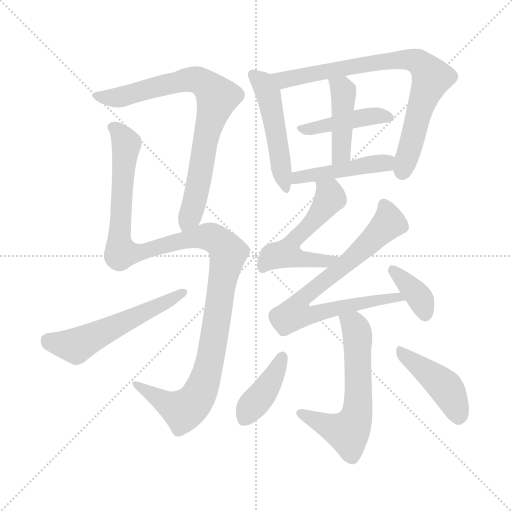
t = 0.00 s
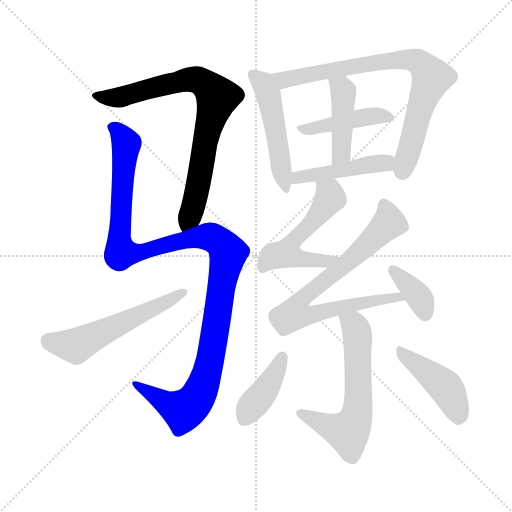
t = 2.04 s
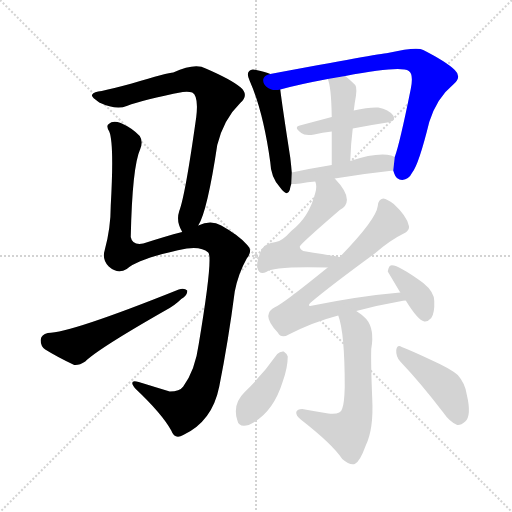
t = 4.09 s
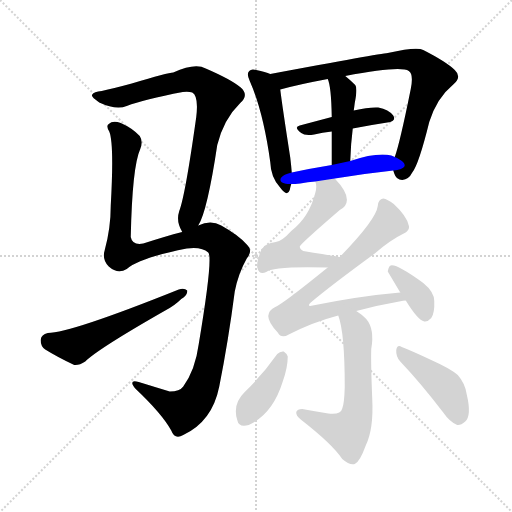
t = 6.13 s
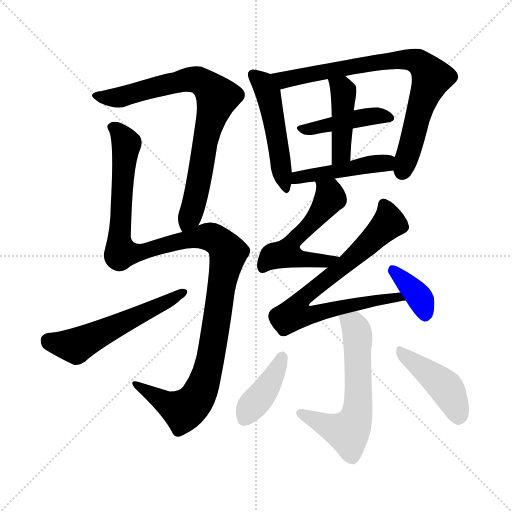
t = 8.17 s
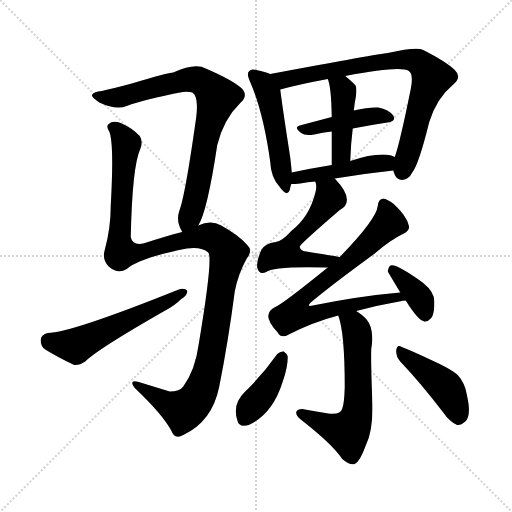
t = 10.22 s

The animated SVG that drew these frames (rendered in a browser with its animation timeline set to each time). Animation: 14 CSS @keyframes rules; one cycle of 10.22 s.

<svg version="1.1" viewBox="0 0 1024 1024" xmlns="http://www.w3.org/2000/svg">
  <g stroke="lightgray" stroke-dasharray="1,1" stroke-width="1" transform="scale(4, 4)">
    <line x1="0" y1="0" x2="256" y2="256"></line>
    <line x1="256" y1="0" x2="0" y2="256"></line>
    <line x1="128" y1="0" x2="128" y2="256"></line>
    <line x1="0" y1="128" x2="256" y2="128"></line>
  </g>
<g transform="scale(1, -1) translate(0, -900)">
   <style type="text/css">
    @keyframes keyframes0 {
      from {
       stroke: blue;
       stroke-dashoffset: 788;
       stroke-width: 128;
       }
       72% {
       animation-timing-function: step-end;
       stroke: blue;
       stroke-dashoffset: 0;
       stroke-width: 128;
       }
       to {
       stroke: black;
       stroke-width: 1024;
       }
       }
       #make-me-a-hanzi-animation-0 {
         animation: keyframes0 0.891276s both;
         animation-delay: 0.000000s;
         animation-timing-function: linear;
       }
    @keyframes keyframes1 {
      from {
       stroke: blue;
       stroke-dashoffset: 1190;
       stroke-width: 128;
       }
       79% {
       animation-timing-function: step-end;
       stroke: blue;
       stroke-dashoffset: 0;
       stroke-width: 128;
       }
       to {
       stroke: black;
       stroke-width: 1024;
       }
       }
       #make-me-a-hanzi-animation-1 {
         animation: keyframes1 1.218424s both;
         animation-delay: 0.891276s;
         animation-timing-function: linear;
       }
    @keyframes keyframes2 {
      from {
       stroke: blue;
       stroke-dashoffset: 554;
       stroke-width: 128;
       }
       64% {
       animation-timing-function: step-end;
       stroke: blue;
       stroke-dashoffset: 0;
       stroke-width: 128;
       }
       to {
       stroke: black;
       stroke-width: 1024;
       }
       }
       #make-me-a-hanzi-animation-2 {
         animation: keyframes2 0.700846s both;
         animation-delay: 2.109701s;
         animation-timing-function: linear;
       }
    @keyframes keyframes3 {
      from {
       stroke: blue;
       stroke-dashoffset: 496;
       stroke-width: 128;
       }
       62% {
       animation-timing-function: step-end;
       stroke: blue;
       stroke-dashoffset: 0;
       stroke-width: 128;
       }
       to {
       stroke: black;
       stroke-width: 1024;
       }
       }
       #make-me-a-hanzi-animation-3 {
         animation: keyframes3 0.653646s both;
         animation-delay: 2.810547s;
         animation-timing-function: linear;
       }
    @keyframes keyframes4 {
      from {
       stroke: blue;
       stroke-dashoffset: 787;
       stroke-width: 128;
       }
       72% {
       animation-timing-function: step-end;
       stroke: blue;
       stroke-dashoffset: 0;
       stroke-width: 128;
       }
       to {
       stroke: black;
       stroke-width: 1024;
       }
       }
       #make-me-a-hanzi-animation-4 {
         animation: keyframes4 0.890462s both;
         animation-delay: 3.464193s;
         animation-timing-function: linear;
       }
    @keyframes keyframes5 {
      from {
       stroke: blue;
       stroke-dashoffset: 430;
       stroke-width: 128;
       }
       58% {
       animation-timing-function: step-end;
       stroke: blue;
       stroke-dashoffset: 0;
       stroke-width: 128;
       }
       to {
       stroke: black;
       stroke-width: 1024;
       }
       }
       #make-me-a-hanzi-animation-5 {
         animation: keyframes5 0.599935s both;
         animation-delay: 4.354655s;
         animation-timing-function: linear;
       }
    @keyframes keyframes6 {
      from {
       stroke: blue;
       stroke-dashoffset: 434;
       stroke-width: 128;
       }
       59% {
       animation-timing-function: step-end;
       stroke: blue;
       stroke-dashoffset: 0;
       stroke-width: 128;
       }
       to {
       stroke: black;
       stroke-width: 1024;
       }
       }
       #make-me-a-hanzi-animation-6 {
         animation: keyframes6 0.603190s both;
         animation-delay: 4.954590s;
         animation-timing-function: linear;
       }
    @keyframes keyframes7 {
      from {
       stroke: blue;
       stroke-dashoffset: 457;
       stroke-width: 128;
       }
       60% {
       animation-timing-function: step-end;
       stroke: blue;
       stroke-dashoffset: 0;
       stroke-width: 128;
       }
       to {
       stroke: black;
       stroke-width: 1024;
       }
       }
       #make-me-a-hanzi-animation-7 {
         animation: keyframes7 0.621908s both;
         animation-delay: 5.557780s;
         animation-timing-function: linear;
       }
    @keyframes keyframes8 {
      from {
       stroke: blue;
       stroke-dashoffset: 532;
       stroke-width: 128;
       }
       63% {
       animation-timing-function: step-end;
       stroke: blue;
       stroke-dashoffset: 0;
       stroke-width: 128;
       }
       to {
       stroke: black;
       stroke-width: 1024;
       }
       }
       #make-me-a-hanzi-animation-8 {
         animation: keyframes8 0.682943s both;
         animation-delay: 6.179688s;
         animation-timing-function: linear;
       }
    @keyframes keyframes9 {
      from {
       stroke: blue;
       stroke-dashoffset: 769;
       stroke-width: 128;
       }
       71% {
       animation-timing-function: step-end;
       stroke: blue;
       stroke-dashoffset: 0;
       stroke-width: 128;
       }
       to {
       stroke: black;
       stroke-width: 1024;
       }
       }
       #make-me-a-hanzi-animation-9 {
         animation: keyframes9 0.875814s both;
         animation-delay: 6.862630s;
         animation-timing-function: linear;
       }
    @keyframes keyframes10 {
      from {
       stroke: blue;
       stroke-dashoffset: 370;
       stroke-width: 128;
       }
       55% {
       animation-timing-function: step-end;
       stroke: blue;
       stroke-dashoffset: 0;
       stroke-width: 128;
       }
       to {
       stroke: black;
       stroke-width: 1024;
       }
       }
       #make-me-a-hanzi-animation-10 {
         animation: keyframes10 0.551107s both;
         animation-delay: 7.738444s;
         animation-timing-function: linear;
       }
    @keyframes keyframes11 {
      from {
       stroke: blue;
       stroke-dashoffset: 608;
       stroke-width: 128;
       }
       66% {
       animation-timing-function: step-end;
       stroke: blue;
       stroke-dashoffset: 0;
       stroke-width: 128;
       }
       to {
       stroke: black;
       stroke-width: 1024;
       }
       }
       #make-me-a-hanzi-animation-11 {
         animation: keyframes11 0.744792s both;
         animation-delay: 8.289551s;
         animation-timing-function: linear;
       }
    @keyframes keyframes12 {
      from {
       stroke: blue;
       stroke-dashoffset: 401;
       stroke-width: 128;
       }
       57% {
       animation-timing-function: step-end;
       stroke: blue;
       stroke-dashoffset: 0;
       stroke-width: 128;
       }
       to {
       stroke: black;
       stroke-width: 1024;
       }
       }
       #make-me-a-hanzi-animation-12 {
         animation: keyframes12 0.576335s both;
         animation-delay: 9.034342s;
         animation-timing-function: linear;
       }
    @keyframes keyframes13 {
      from {
       stroke: blue;
       stroke-dashoffset: 435;
       stroke-width: 128;
       }
       59% {
       animation-timing-function: step-end;
       stroke: blue;
       stroke-dashoffset: 0;
       stroke-width: 128;
       }
       to {
       stroke: black;
       stroke-width: 1024;
       }
       }
       #make-me-a-hanzi-animation-13 {
         animation: keyframes13 0.604004s both;
         animation-delay: 9.610677s;
         animation-timing-function: linear;
       }
</style>
<path d="M 396.5 449.0 Q 414.5 477.0 434.5 610.0 Q 447.5 662.0 480.5 694.0 Q 498.5 710.0 481.5 725.0 Q 462.5 741.0 411.5 763.0 Q 390.5 775.0 346.5 755.0 Q 336.5 755.0 263.5 733.0 Q 226.5 723.0 203.5 718.0 Q 187.5 717.0 184.5 711.0 Q 180.5 707.0 198.5 695.0 Q 232.5 679.0 253.5 688.0 Q 287.5 701.0 365.5 716.0 Q 378.5 717.0 384.5 715.0 Q 397.5 708.0 392.5 666.0 Q 370.5 509.0 358.5 478.0 Q 351.5 457.0 364.5 436.0 C 376.5 409.0 383.5 422.0 396.5 449.0 Z" fill="lightgray"></path> 
<path d="M 364.5 436.0 Q 361.5 436.0 360.5 435.0 Q 336.5 429.0 286.5 413.0 Q 264.5 409.0 261.5 426.0 Q 264.5 567.0 280.5 602.0 Q 286.5 617.0 279.5 628.0 Q 264.5 644.0 241.5 654.0 Q 225.5 660.0 217.5 652.0 Q 211.5 648.0 218.5 637.0 Q 228.5 613.0 221.5 489.0 Q 221.5 444.0 209.5 400.0 Q 203.5 381.0 217.5 367.0 Q 235.5 351.0 253.5 362.0 Q 278.5 384.0 373.5 403.0 Q 403.5 407.0 416.5 395.0 Q 426.5 386.0 397.5 212.0 Q 390.5 160.0 366.5 127.0 Q 359.5 117.0 339.5 117.0 Q 306.5 127.0 277.5 136.0 Q 264.5 140.0 264.5 134.0 Q 264.5 130.0 271.5 122.0 Q 323.5 73.0 342.5 39.0 Q 349.5 20.0 366.5 30.0 Q 424.5 57.0 438.5 127.0 Q 456.5 217.0 469.5 317.0 Q 476.5 353.0 493.5 383.0 Q 506.5 399.0 494.5 410.0 Q 478.5 429.0 442.5 449.0 Q 421.5 461.0 396.5 449.0 L 364.5 436.0 Z" fill="lightgray"></path> 
<path d="M 95.5 234.0 Q 82.5 231.0 81.5 221.0 Q 80.5 208.0 90.5 201.0 Q 114.5 186.0 148.5 170.0 Q 158.5 169.0 170.5 177.0 Q 195.5 202.0 330.5 279.0 Q 349.5 289.0 362.5 302.0 Q 375.5 309.0 374.5 319.0 Q 368.5 325.0 357.5 321.0 Q 140.5 234.0 95.5 234.0 Z" fill="lightgray"></path> 
<path d="M 540.5 752.0 Q 531.5 756.0 512.5 760.0 Q 502.5 763.0 498.5 758.0 Q 492.5 752.0 499.5 738.0 Q 526.5 677.0 540.5 576.0 Q 541.5 546.0 559.5 526.0 Q 574.5 505.0 579.5 520.0 Q 580.5 526.0 582.5 532.0 L 583.5 555.0 Q 582.5 568.0 580.5 585.0 Q 564.5 688.0 560.5 721.0 C 557.5 746.0 557.5 746.0 540.5 752.0 Z" fill="lightgray"></path> 
<path d="M 786.5 559.0 Q 787.5 556.0 788.5 553.0 Q 792.5 540.0 804.5 540.0 Q 817.5 541.0 824.5 555.0 Q 837.5 571.0 858.5 656.0 Q 873.5 704.0 906.5 731.0 Q 924.5 746.0 909.5 760.0 Q 893.5 776.0 846.5 800.0 Q 833.5 807.0 775.5 794.0 Q 759.5 793.0 540.5 752.0 C 511.5 746.0 531.5 713.0 560.5 721.0 Q 596.5 731.0 655.5 742.0 L 690.5 748.0 Q 801.5 769.0 817.5 758.0 Q 827.5 752.0 821.5 722.0 Q 799.5 613.0 789.5 586.0 L 786.5 559.0 Z" fill="lightgray"></path> 
<path d="M 705.5 643.0 Q 741.5 650.0 774.5 655.0 Q 793.5 658.0 786.5 669.0 Q 777.5 681.0 756.5 685.0 Q 737.5 686.0 707.5 679.0 L 663.5 666.0 Q 629.5 657.0 599.5 649.0 Q 586.5 646.0 602.5 634.0 Q 609.5 628.0 628.5 631.0 Q 644.5 635.0 663.5 637.0 L 705.5 643.0 Z" fill="lightgray"></path> 
<path d="M 700.5 578.0 Q 701.5 612.0 705.5 643.0 L 707.5 679.0 Q 708.5 686.0 709.5 694.0 Q 715.5 724.0 710.5 730.0 Q 700.5 740.0 690.5 748.0 C 667.5 767.0 645.5 770.0 655.5 742.0 Q 662.5 727.0 663.5 666.0 L 663.5 637.0 Q 663.5 609.0 663.5 570.0 C 663.5 540.0 699.5 548.0 700.5 578.0 Z" fill="lightgray"></path> 
<path d="M 669.5 543.0 Q 730.5 553.0 786.5 559.0 C 816.5 562.0 816.5 574.0 789.5 586.0 Q 788.5 587.0 782.5 589.0 Q 754.5 596.0 700.5 578.0 L 663.5 570.0 Q 620.5 563.0 583.5 555.0 C 554.5 549.0 552.5 531.0 582.5 532.0 Q 589.5 532.0 600.5 533.0 Q 615.5 536.0 630.5 537.0 L 669.5 543.0 Z" fill="lightgray"></path> 
<path d="M 679.5 386.0 Q 675.5 387.0 606.5 398.0 Q 599.5 402.0 599.5 407.0 Q 599.5 411.0 679.5 480.0 Q 712.5 498.0 669.5 543.0 C 649.5 565.0 625.5 567.0 630.5 537.0 Q 634.5 528.0 630.5 514.0 Q 618.5 466.0 582.5 438.0 Q 563.5 417.0 551.5 416.0 Q 529.5 413.0 522.5 400.0 Q 512.5 376.0 514.5 365.0 Q 518.5 349.0 532.5 356.0 Q 544.5 368.0 655.5 365.0 C 685.5 364.0 709.5 381.0 679.5 386.0 Z" fill="lightgray"></path> 
<path d="M 712.5 278.0 Q 757.5 290.0 803.5 298.0 Q 804.5 299.0 811.5 299.0 C 841.5 304.0 830.5 318.0 800.5 315.0 Q 719.5 308.0 625.5 289.0 Q 612.5 286.0 621.5 295.0 Q 660.5 328.0 749.5 393.0 Q 780.5 420.0 807.5 433.0 Q 820.5 440.0 817.5 449.0 Q 813.5 468.0 787.5 492.0 Q 774.5 502.0 766.5 503.0 Q 756.5 502.0 755.5 488.0 Q 752.5 461.0 679.5 386.0 L 655.5 365.0 Q 565.5 292.0 550.5 286.0 Q 537.5 280.0 536.5 268.0 Q 536.5 255.0 555.5 235.0 Q 562.5 222.0 577.5 231.0 Q 626.5 256.0 676.5 269.0 L 712.5 278.0 Z" fill="lightgray"></path> 
<path d="M 811.5 299.0 Q 835.5 260.0 848.5 257.0 Q 855.5 256.0 862.5 264.0 Q 869.5 274.0 868.5 298.0 Q 868.5 316.0 846.5 334.0 Q 792.5 373.0 781.5 369.0 Q 777.5 368.0 775.5 357.0 L 800.5 315.0 L 811.5 299.0 Z" fill="lightgray"></path> 
<path d="M 676.5 269.0 Q 689.5 235.0 689.5 126.0 Q 688.5 92.0 684.5 83.0 Q 681.5 70.0 656.5 73.0 Q 631.5 77.0 604.5 82.0 Q 594.5 82.0 592.5 76.0 Q 591.5 69.0 601.5 61.0 Q 664.5 12.0 684.5 -18.0 Q 699.5 -31.0 709.5 -28.0 Q 719.5 -24.0 731.5 9.0 Q 747.5 42.0 744.5 102.0 Q 741.5 175.0 742.5 202.0 Q 749.5 242.0 732.5 262.0 Q 722.5 272.0 712.5 278.0 C 687.5 295.0 667.5 298.0 676.5 269.0 Z" fill="lightgray"></path> 
<path d="M 554.5 192.0 Q 526.5 152.0 489.5 116.0 Q 464.5 92.0 474.5 60.0 Q 477.5 44.0 497.5 50.0 Q 545.5 72.0 565.5 137.0 Q 575.5 165.0 575.5 187.0 Q 572.5 194.0 567.5 197.0 Q 560.5 198.0 554.5 192.0 Z" fill="lightgray"></path> 
<path d="M 800.5 177.0 Q 840.5 135.0 886.5 75.0 Q 899.5 56.0 914.5 50.0 Q 921.5 49.0 930.5 57.0 Q 943.5 69.0 933.5 111.0 Q 930.5 133.0 915.5 150.0 Q 900.5 163.0 864.5 179.0 Q 824.5 198.0 803.5 206.0 Q 794.5 212.0 792.5 200.0 Q 791.5 187.0 800.5 177.0 Z" fill="lightgray"></path> 
      <clipPath id="make-me-a-hanzi-clip-0">
      <path d="M 396.5 449.0 Q 414.5 477.0 434.5 610.0 Q 447.5 662.0 480.5 694.0 Q 498.5 710.0 481.5 725.0 Q 462.5 741.0 411.5 763.0 Q 390.5 775.0 346.5 755.0 Q 336.5 755.0 263.5 733.0 Q 226.5 723.0 203.5 718.0 Q 187.5 717.0 184.5 711.0 Q 180.5 707.0 198.5 695.0 Q 232.5 679.0 253.5 688.0 Q 287.5 701.0 365.5 716.0 Q 378.5 717.0 384.5 715.0 Q 397.5 708.0 392.5 666.0 Q 370.5 509.0 358.5 478.0 Q 351.5 457.0 364.5 436.0 C 376.5 409.0 383.5 422.0 396.5 449.0 Z" fill="lightgray"></path>
      </clipPath>
      <path clip-path="url(#make-me-a-hanzi-clip-0)" d="M 190.5 709.0 L 236.5 705.0 L 387.5 741.0 L 409.5 733.0 L 434.5 706.0 L 416.5 650.0 L 392.5 509.0 L 379.5 467.0 L 366.5 446.0 " fill="none" id="make-me-a-hanzi-animation-0" stroke-dasharray="660 1320" stroke-linecap="round"></path>

      <clipPath id="make-me-a-hanzi-clip-1">
      <path d="M 364.5 436.0 Q 361.5 436.0 360.5 435.0 Q 336.5 429.0 286.5 413.0 Q 264.5 409.0 261.5 426.0 Q 264.5 567.0 280.5 602.0 Q 286.5 617.0 279.5 628.0 Q 264.5 644.0 241.5 654.0 Q 225.5 660.0 217.5 652.0 Q 211.5 648.0 218.5 637.0 Q 228.5 613.0 221.5 489.0 Q 221.5 444.0 209.5 400.0 Q 203.5 381.0 217.5 367.0 Q 235.5 351.0 253.5 362.0 Q 278.5 384.0 373.5 403.0 Q 403.5 407.0 416.5 395.0 Q 426.5 386.0 397.5 212.0 Q 390.5 160.0 366.5 127.0 Q 359.5 117.0 339.5 117.0 Q 306.5 127.0 277.5 136.0 Q 264.5 140.0 264.5 134.0 Q 264.5 130.0 271.5 122.0 Q 323.5 73.0 342.5 39.0 Q 349.5 20.0 366.5 30.0 Q 424.5 57.0 438.5 127.0 Q 456.5 217.0 469.5 317.0 Q 476.5 353.0 493.5 383.0 Q 506.5 399.0 494.5 410.0 Q 478.5 429.0 442.5 449.0 Q 421.5 461.0 396.5 449.0 L 364.5 436.0 Z" fill="lightgray"></path>
      </clipPath>
      <path clip-path="url(#make-me-a-hanzi-clip-1)" d="M 226.5 645.0 L 248.5 622.0 L 252.5 609.0 L 239.5 449.0 L 242.5 395.0 L 268.5 393.0 L 412.5 427.0 L 434.5 420.0 L 456.5 394.0 L 417.5 167.0 L 393.5 103.0 L 366.5 79.0 L 333.5 92.0 L 271.5 130.0 " fill="none" id="make-me-a-hanzi-animation-1" stroke-dasharray="1062 2124" stroke-linecap="round"></path>

      <clipPath id="make-me-a-hanzi-clip-2">
      <path d="M 95.5 234.0 Q 82.5 231.0 81.5 221.0 Q 80.5 208.0 90.5 201.0 Q 114.5 186.0 148.5 170.0 Q 158.5 169.0 170.5 177.0 Q 195.5 202.0 330.5 279.0 Q 349.5 289.0 362.5 302.0 Q 375.5 309.0 374.5 319.0 Q 368.5 325.0 357.5 321.0 Q 140.5 234.0 95.5 234.0 Z" fill="lightgray"></path>
      </clipPath>
      <path clip-path="url(#make-me-a-hanzi-clip-2)" d="M 96.5 219.0 L 130.5 210.0 L 156.5 211.0 L 368.5 316.0 " fill="none" id="make-me-a-hanzi-animation-2" stroke-dasharray="426 852" stroke-linecap="round"></path>

      <clipPath id="make-me-a-hanzi-clip-3">
      <path d="M 540.5 752.0 Q 531.5 756.0 512.5 760.0 Q 502.5 763.0 498.5 758.0 Q 492.5 752.0 499.5 738.0 Q 526.5 677.0 540.5 576.0 Q 541.5 546.0 559.5 526.0 Q 574.5 505.0 579.5 520.0 Q 580.5 526.0 582.5 532.0 L 583.5 555.0 Q 582.5 568.0 580.5 585.0 Q 564.5 688.0 560.5 721.0 C 557.5 746.0 557.5 746.0 540.5 752.0 Z" fill="lightgray"></path>
      </clipPath>
      <path clip-path="url(#make-me-a-hanzi-clip-3)" d="M 506.5 751.0 L 536.5 713.0 L 569.5 524.0 " fill="none" id="make-me-a-hanzi-animation-3" stroke-dasharray="368 736" stroke-linecap="round"></path>

      <clipPath id="make-me-a-hanzi-clip-4">
      <path d="M 786.5 559.0 Q 787.5 556.0 788.5 553.0 Q 792.5 540.0 804.5 540.0 Q 817.5 541.0 824.5 555.0 Q 837.5 571.0 858.5 656.0 Q 873.5 704.0 906.5 731.0 Q 924.5 746.0 909.5 760.0 Q 893.5 776.0 846.5 800.0 Q 833.5 807.0 775.5 794.0 Q 759.5 793.0 540.5 752.0 C 511.5 746.0 531.5 713.0 560.5 721.0 Q 596.5 731.0 655.5 742.0 L 690.5 748.0 Q 801.5 769.0 817.5 758.0 Q 827.5 752.0 821.5 722.0 Q 799.5 613.0 789.5 586.0 L 786.5 559.0 Z" fill="lightgray"></path>
      </clipPath>
      <path clip-path="url(#make-me-a-hanzi-clip-4)" d="M 554.5 754.0 L 568.5 740.0 L 789.5 781.0 L 823.5 780.0 L 842.5 771.0 L 863.5 745.0 L 839.5 683.0 L 804.5 556.0 " fill="none" id="make-me-a-hanzi-animation-4" stroke-dasharray="659 1318" stroke-linecap="round"></path>

      <clipPath id="make-me-a-hanzi-clip-5">
      <path d="M 705.5 643.0 Q 741.5 650.0 774.5 655.0 Q 793.5 658.0 786.5 669.0 Q 777.5 681.0 756.5 685.0 Q 737.5 686.0 707.5 679.0 L 663.5 666.0 Q 629.5 657.0 599.5 649.0 Q 586.5 646.0 602.5 634.0 Q 609.5 628.0 628.5 631.0 Q 644.5 635.0 663.5 637.0 L 705.5 643.0 Z" fill="lightgray"></path>
      </clipPath>
      <path clip-path="url(#make-me-a-hanzi-clip-5)" d="M 607.5 643.0 L 741.5 668.0 L 778.5 664.0 " fill="none" id="make-me-a-hanzi-animation-5" stroke-dasharray="302 604" stroke-linecap="round"></path>

      <clipPath id="make-me-a-hanzi-clip-6">
      <path d="M 700.5 578.0 Q 701.5 612.0 705.5 643.0 L 707.5 679.0 Q 708.5 686.0 709.5 694.0 Q 715.5 724.0 710.5 730.0 Q 700.5 740.0 690.5 748.0 C 667.5 767.0 645.5 770.0 655.5 742.0 Q 662.5 727.0 663.5 666.0 L 663.5 637.0 Q 663.5 609.0 663.5 570.0 C 663.5 540.0 699.5 548.0 700.5 578.0 Z" fill="lightgray"></path>
      </clipPath>
      <path clip-path="url(#make-me-a-hanzi-clip-6)" d="M 661.5 740.0 L 683.5 723.0 L 687.5 706.0 L 683.5 599.0 L 668.5 578.0 " fill="none" id="make-me-a-hanzi-animation-6" stroke-dasharray="306 612" stroke-linecap="round"></path>

      <clipPath id="make-me-a-hanzi-clip-7">
      <path d="M 669.5 543.0 Q 730.5 553.0 786.5 559.0 C 816.5 562.0 816.5 574.0 789.5 586.0 Q 788.5 587.0 782.5 589.0 Q 754.5 596.0 700.5 578.0 L 663.5 570.0 Q 620.5 563.0 583.5 555.0 C 554.5 549.0 552.5 531.0 582.5 532.0 Q 589.5 532.0 600.5 533.0 Q 615.5 536.0 630.5 537.0 L 669.5 543.0 Z" fill="lightgray"></path>
      </clipPath>
      <path clip-path="url(#make-me-a-hanzi-clip-7)" d="M 586.5 538.0 L 604.5 547.0 L 782.5 580.0 " fill="none" id="make-me-a-hanzi-animation-7" stroke-dasharray="329 658" stroke-linecap="round"></path>

      <clipPath id="make-me-a-hanzi-clip-8">
      <path d="M 679.5 386.0 Q 675.5 387.0 606.5 398.0 Q 599.5 402.0 599.5 407.0 Q 599.5 411.0 679.5 480.0 Q 712.5 498.0 669.5 543.0 C 649.5 565.0 625.5 567.0 630.5 537.0 Q 634.5 528.0 630.5 514.0 Q 618.5 466.0 582.5 438.0 Q 563.5 417.0 551.5 416.0 Q 529.5 413.0 522.5 400.0 Q 512.5 376.0 514.5 365.0 Q 518.5 349.0 532.5 356.0 Q 544.5 368.0 655.5 365.0 C 685.5 364.0 709.5 381.0 679.5 386.0 Z" fill="lightgray"></path>
      </clipPath>
      <path clip-path="url(#make-me-a-hanzi-clip-8)" d="M 637.5 533.0 L 660.5 505.0 L 634.5 467.0 L 585.5 418.0 L 576.5 391.0 L 595.5 382.0 L 642.5 376.0 L 669.5 382.0 " fill="none" id="make-me-a-hanzi-animation-8" stroke-dasharray="404 808" stroke-linecap="round"></path>

      <clipPath id="make-me-a-hanzi-clip-9">
      <path d="M 712.5 278.0 Q 757.5 290.0 803.5 298.0 Q 804.5 299.0 811.5 299.0 C 841.5 304.0 830.5 318.0 800.5 315.0 Q 719.5 308.0 625.5 289.0 Q 612.5 286.0 621.5 295.0 Q 660.5 328.0 749.5 393.0 Q 780.5 420.0 807.5 433.0 Q 820.5 440.0 817.5 449.0 Q 813.5 468.0 787.5 492.0 Q 774.5 502.0 766.5 503.0 Q 756.5 502.0 755.5 488.0 Q 752.5 461.0 679.5 386.0 L 655.5 365.0 Q 565.5 292.0 550.5 286.0 Q 537.5 280.0 536.5 268.0 Q 536.5 255.0 555.5 235.0 Q 562.5 222.0 577.5 231.0 Q 626.5 256.0 676.5 269.0 L 712.5 278.0 Z" fill="lightgray"></path>
      </clipPath>
      <path clip-path="url(#make-me-a-hanzi-clip-9)" d="M 767.5 492.0 L 778.5 455.0 L 714.5 392.0 L 606.5 306.0 L 597.5 275.0 L 620.5 270.0 L 739.5 298.0 L 807.5 302.0 " fill="none" id="make-me-a-hanzi-animation-9" stroke-dasharray="641 1282" stroke-linecap="round"></path>

      <clipPath id="make-me-a-hanzi-clip-10">
      <path d="M 811.5 299.0 Q 835.5 260.0 848.5 257.0 Q 855.5 256.0 862.5 264.0 Q 869.5 274.0 868.5 298.0 Q 868.5 316.0 846.5 334.0 Q 792.5 373.0 781.5 369.0 Q 777.5 368.0 775.5 357.0 L 800.5 315.0 L 811.5 299.0 Z" fill="lightgray"></path>
      </clipPath>
      <path clip-path="url(#make-me-a-hanzi-clip-10)" d="M 784.5 360.0 L 835.5 310.0 L 850.5 270.0 " fill="none" id="make-me-a-hanzi-animation-10" stroke-dasharray="242 484" stroke-linecap="round"></path>

      <clipPath id="make-me-a-hanzi-clip-11">
      <path d="M 676.5 269.0 Q 689.5 235.0 689.5 126.0 Q 688.5 92.0 684.5 83.0 Q 681.5 70.0 656.5 73.0 Q 631.5 77.0 604.5 82.0 Q 594.5 82.0 592.5 76.0 Q 591.5 69.0 601.5 61.0 Q 664.5 12.0 684.5 -18.0 Q 699.5 -31.0 709.5 -28.0 Q 719.5 -24.0 731.5 9.0 Q 747.5 42.0 744.5 102.0 Q 741.5 175.0 742.5 202.0 Q 749.5 242.0 732.5 262.0 Q 722.5 272.0 712.5 278.0 C 687.5 295.0 667.5 298.0 676.5 269.0 Z" fill="lightgray"></path>
      </clipPath>
      <path clip-path="url(#make-me-a-hanzi-clip-11)" d="M 683.5 267.0 L 709.5 247.0 L 715.5 227.0 L 717.5 111.0 L 710.5 60.0 L 695.5 36.0 L 651.5 49.0 L 600.5 74.0 " fill="none" id="make-me-a-hanzi-animation-11" stroke-dasharray="480 960" stroke-linecap="round"></path>

      <clipPath id="make-me-a-hanzi-clip-12">
      <path d="M 554.5 192.0 Q 526.5 152.0 489.5 116.0 Q 464.5 92.0 474.5 60.0 Q 477.5 44.0 497.5 50.0 Q 545.5 72.0 565.5 137.0 Q 575.5 165.0 575.5 187.0 Q 572.5 194.0 567.5 197.0 Q 560.5 198.0 554.5 192.0 Z" fill="lightgray"></path>
      </clipPath>
      <path clip-path="url(#make-me-a-hanzi-clip-12)" d="M 564.5 186.0 L 541.5 136.0 L 489.5 62.0 " fill="none" id="make-me-a-hanzi-animation-12" stroke-dasharray="273 546" stroke-linecap="round"></path>

      <clipPath id="make-me-a-hanzi-clip-13">
      <path d="M 800.5 177.0 Q 840.5 135.0 886.5 75.0 Q 899.5 56.0 914.5 50.0 Q 921.5 49.0 930.5 57.0 Q 943.5 69.0 933.5 111.0 Q 930.5 133.0 915.5 150.0 Q 900.5 163.0 864.5 179.0 Q 824.5 198.0 803.5 206.0 Q 794.5 212.0 792.5 200.0 Q 791.5 187.0 800.5 177.0 Z" fill="lightgray"></path>
      </clipPath>
      <path clip-path="url(#make-me-a-hanzi-clip-13)" d="M 802.5 195.0 L 892.5 124.0 L 915.5 64.0 " fill="none" id="make-me-a-hanzi-animation-13" stroke-dasharray="307 614" stroke-linecap="round"></path>

</g>
</svg>
